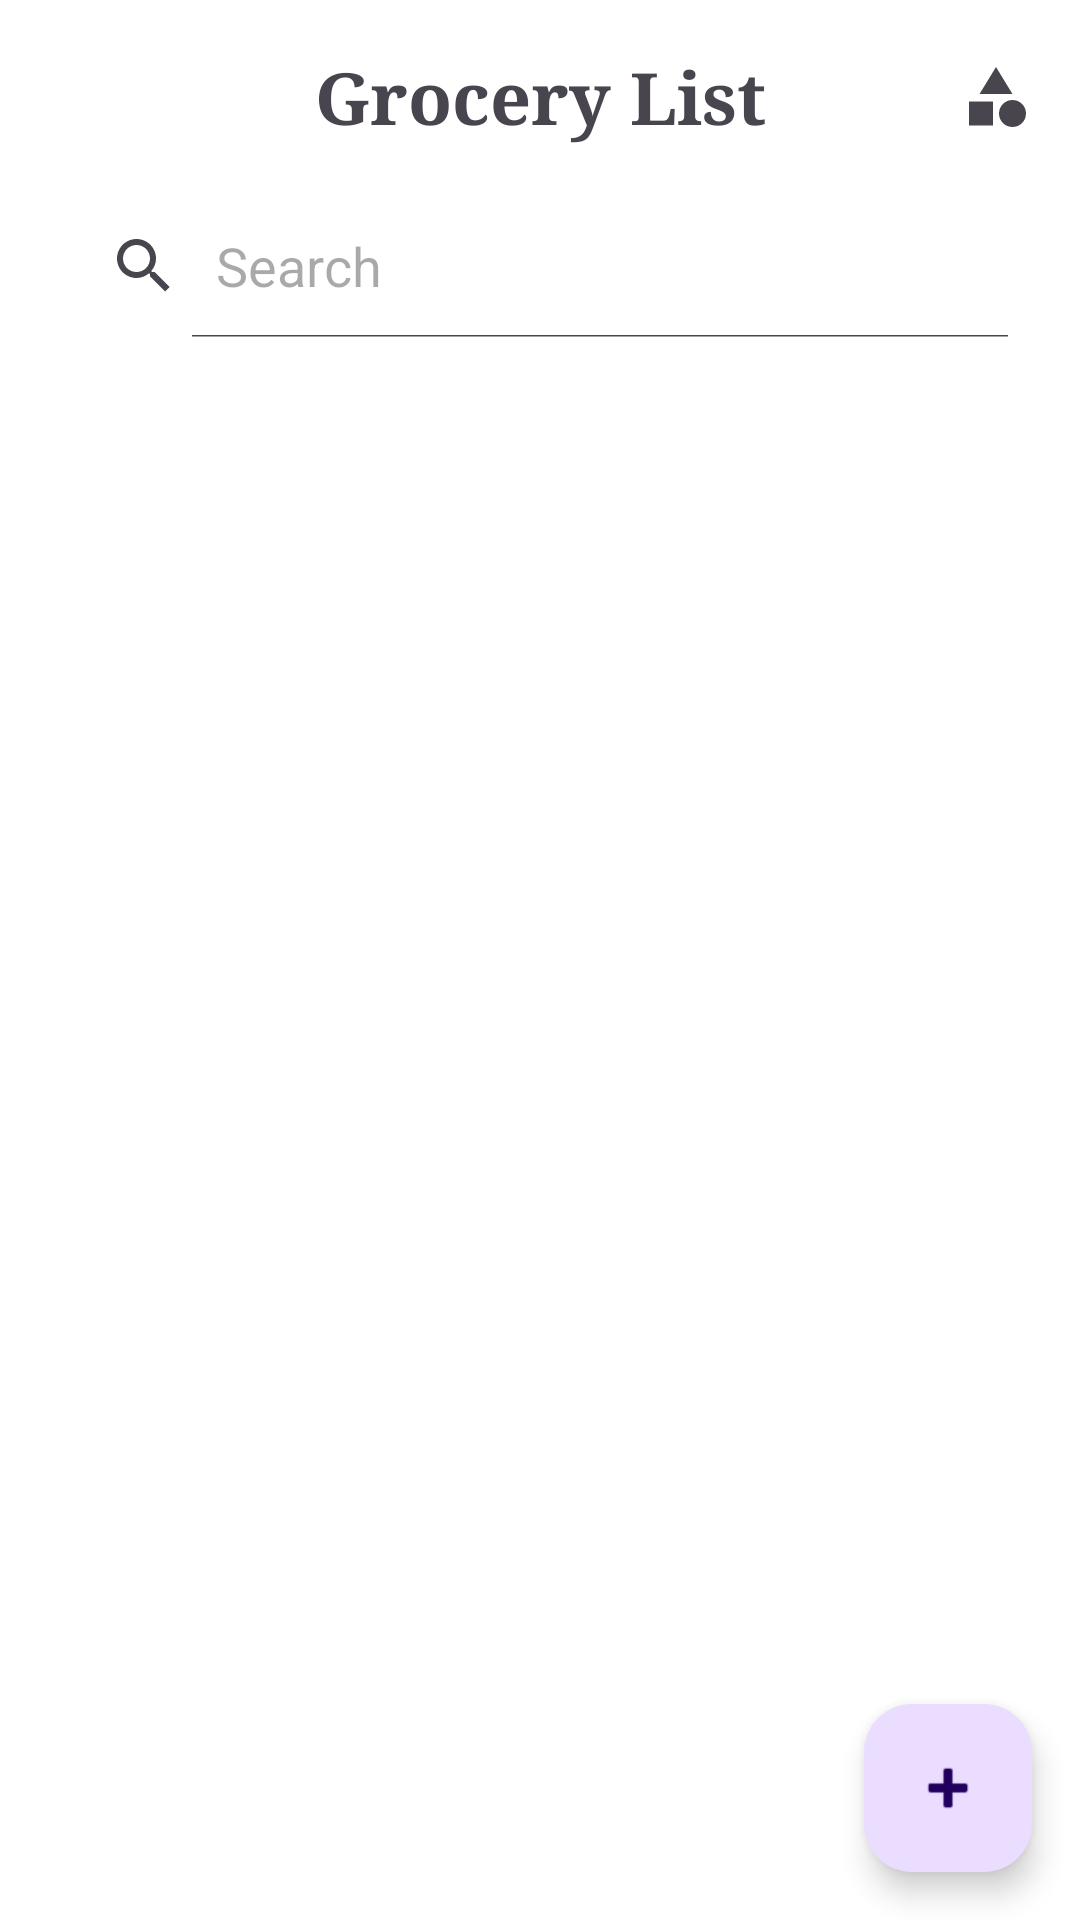

Write the Android layout XML for this screen, with the resource values it uses.
<!-- AndroidManifest.xml: application theme Theme.Grocelist -->
<!-- res/layout/fragment_home.xml -->
<?xml version="1.0" encoding="utf-8"?>
<androidx.constraintlayout.widget.ConstraintLayout
    xmlns:android="http://schemas.android.com/apk/res/android"
    xmlns:app="http://schemas.android.com/apk/res-auto"
    xmlns:tools="http://schemas.android.com/tools"
    android:layout_width="match_parent"
    android:layout_height="match_parent"
    android:background="@color/white"
    tools:context=".HomeFragment">

        <androidx.constraintlayout.widget.ConstraintLayout
            android:id="@+id/headerLayout"
            android:layout_width="match_parent"
            android:layout_height="wrap_content"
            android:layout_marginTop="16dp"
            app:layout_constraintEnd_toEndOf="parent"
            app:layout_constraintStart_toStartOf="parent"
            app:layout_constraintTop_toTopOf="parent">

                <ImageView
                    android:id="@+id/menuIcon"
                    android:layout_width="24dp"
                    android:layout_height="24dp"
                    android:layout_marginStart="16dp"
                    android:src="@drawable/ic_menu"
                    android:contentDescription="Navigation menu"
                    app:layout_constraintBottom_toBottomOf="@+id/textView5"
                    app:layout_constraintStart_toStartOf="parent"
                    app:layout_constraintTop_toTopOf="@+id/textView5" />

                <TextView
                    android:id="@+id/textView5"
                    android:layout_width="wrap_content"
                    android:layout_height="wrap_content"
                    android:fontFamily="serif"
                    android:text="Grocery List"
                    android:textSize="24sp"
                    android:textStyle="bold"
                    app:layout_constraintEnd_toEndOf="parent"
                    app:layout_constraintStart_toStartOf="parent"
                    app:layout_constraintTop_toTopOf="parent" />

                <ImageView
                    android:id="@+id/categoryManagerIcon"
                    android:layout_width="24dp"
                    android:layout_height="24dp"
                    android:layout_marginEnd="16dp"
                    android:src="@drawable/ic_category"
                    android:contentDescription="Manage categories"
                    app:layout_constraintBottom_toBottomOf="@+id/textView5"
                    app:layout_constraintEnd_toEndOf="parent"
                    app:layout_constraintTop_toTopOf="@+id/textView5" />
        </androidx.constraintlayout.widget.ConstraintLayout>

        <SearchView
            android:id="@+id/searchView"
            android:layout_width="match_parent"
            android:layout_height="wrap_content"
            android:layout_marginStart="16dp"
            android:layout_marginTop="16dp"
            android:layout_marginEnd="16dp"
            android:background="@drawable/search_background"
            android:iconifiedByDefault="false"
            android:queryHint="Search"
            app:layout_constraintEnd_toEndOf="parent"
            app:layout_constraintStart_toStartOf="parent"
            app:layout_constraintTop_toBottomOf="@+id/headerLayout" />

        <HorizontalScrollView
            android:id="@+id/categoriesScrollView"
            android:layout_width="match_parent"
            android:layout_height="wrap_content"
            android:layout_marginTop="16dp"
            android:scrollbars="none"
            app:layout_constraintEnd_toEndOf="parent"
            app:layout_constraintStart_toStartOf="parent"
            app:layout_constraintTop_toBottomOf="@+id/searchView">

                <LinearLayout
                    android:id="@+id/categoriesContainer"
                    android:layout_width="wrap_content"
                    android:layout_height="wrap_content"
                    android:orientation="horizontal"
                    android:paddingStart="16dp"
                    android:paddingEnd="16dp">

                        

                </LinearLayout>
        </HorizontalScrollView>

        <androidx.recyclerview.widget.RecyclerView
            android:id="@+id/groceryRecyclerView"
            android:layout_width="0dp"
            android:layout_height="0dp"
            android:layout_marginTop="16dp"
            android:padding="8dp"
            app:layout_constraintBottom_toBottomOf="parent"
            app:layout_constraintEnd_toEndOf="parent"
            app:layout_constraintHorizontal_bias="0.0"
            app:layout_constraintStart_toStartOf="parent"
            app:layout_constraintTop_toBottomOf="@+id/categoriesScrollView"
            app:layout_constraintVertical_bias="1.0"
            tools:ignore="SpeakableTextPresentCheck" />

        <com.google.android.material.floatingactionbutton.FloatingActionButton
            android:id="@+id/fabAddItem"
            android:layout_width="wrap_content"
            android:layout_height="wrap_content"
            android:layout_margin="16dp"
            android:contentDescription="Add Item"
            android:src="@android:drawable/ic_input_add"
            app:layout_constraintBottom_toBottomOf="parent"
            app:layout_constraintEnd_toEndOf="parent" />

</androidx.constraintlayout.widget.ConstraintLayout>
<!-- resources referenced by this layout -->
<resources>
  <color name="white">#FFFFFFFF</color>
  <!-- drawable ic_category (drawable) -->
  <?xml version="1.0" encoding="utf-8"?>
  <vector xmlns:android="http://schemas.android.com/apk/res/android"
      android:width="24dp"
      android:height="24dp"
      android:viewportWidth="24"
      android:viewportHeight="24"
      android:tint="?attr/colorControlNormal">
      <path
          android:fillColor="@android:color/white"
          android:pathData="M12,2l-5.5,9h11z"/>
      <path
          android:fillColor="@android:color/white"
          android:pathData="M17.5,17.5m-4.5,0a4.5,4.5 0,1 1,9 0a4.5,4.5 0,1 1,-9 0"/>
      <path
          android:fillColor="@android:color/white"
          android:pathData="M3,13.5h8v8H3z"/>
  </vector>
  <style name="Theme.Grocelist" parent="Base.Theme.Grocelist" />
  <style name="Base.Theme.Grocelist" parent="Theme.Material3.DayNight.NoActionBar">
          
          
      </style>
</resources>
